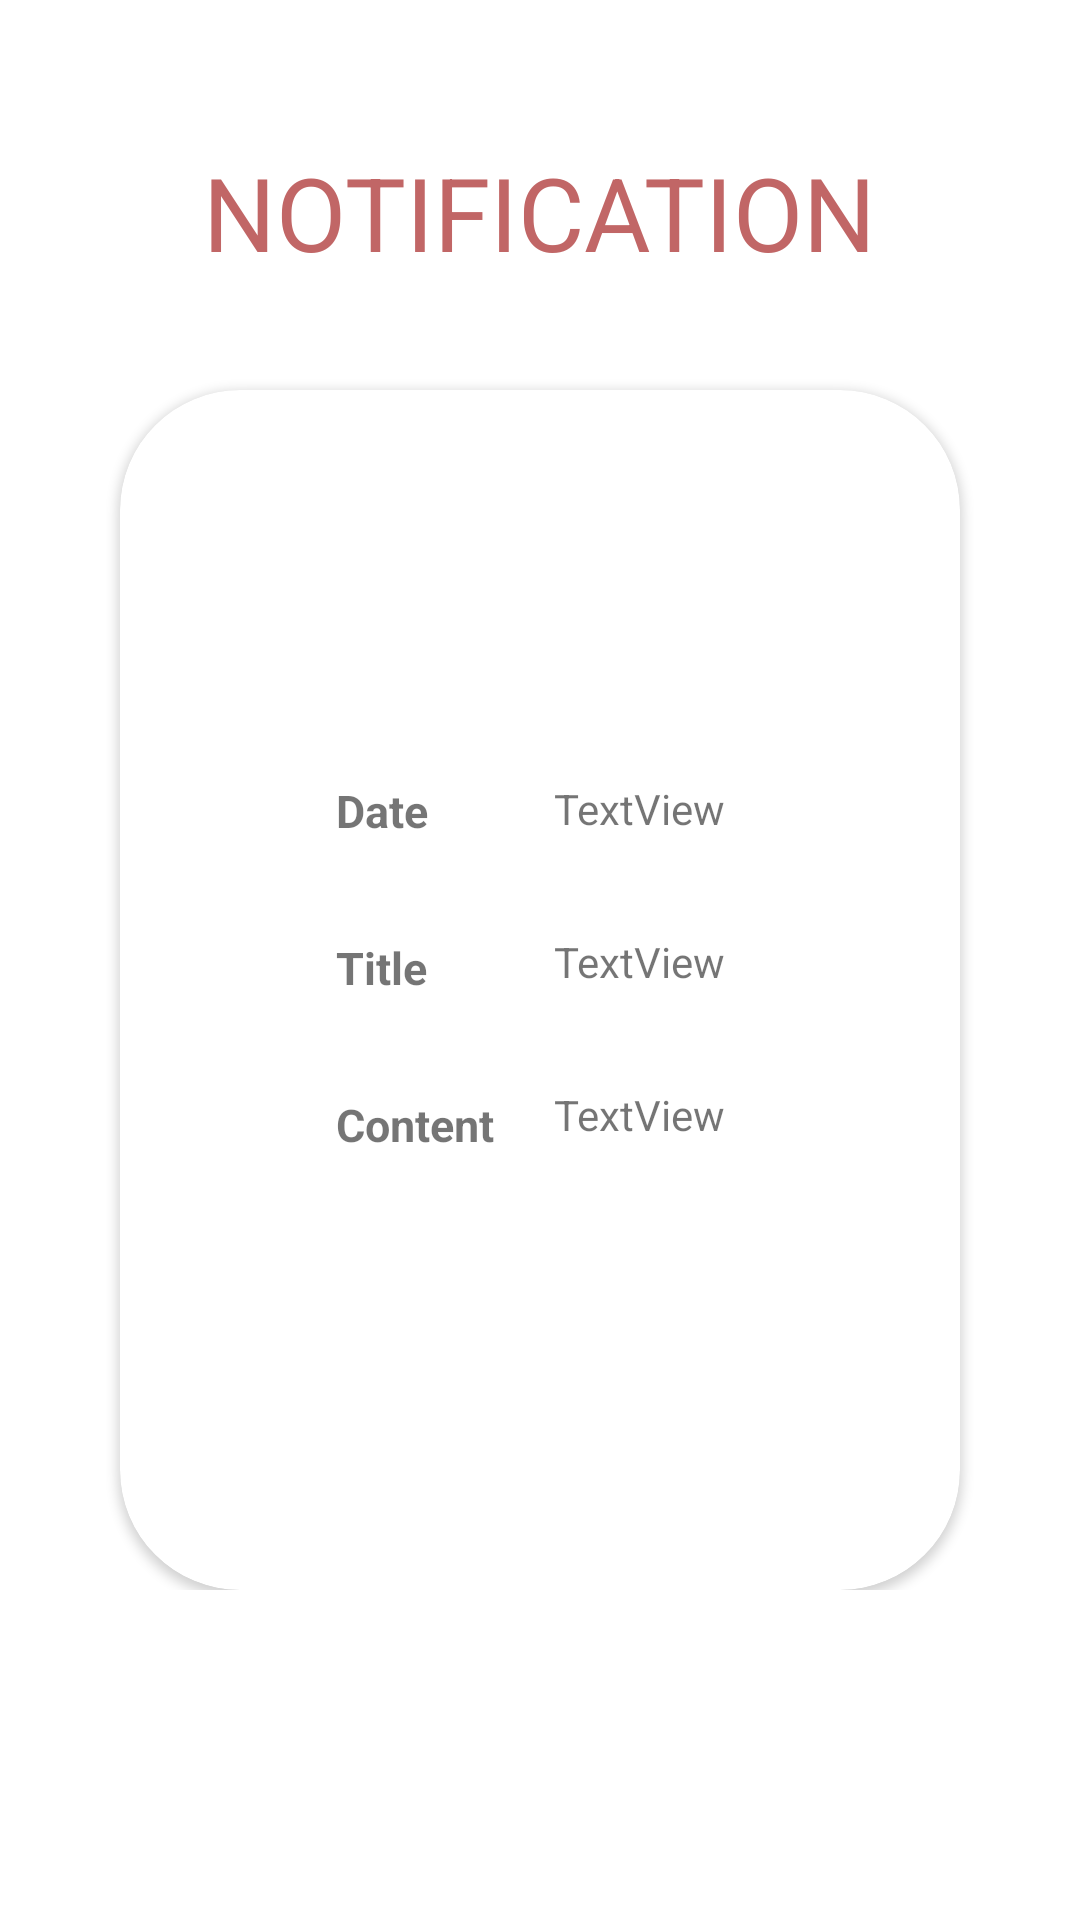

Write the Android layout XML for this screen, with the resource values it uses.
<!-- AndroidManifest.xml: application theme Theme.StaffManagement -->
<!-- res/layout/activity_view_notification.xml -->
<?xml version="1.0" encoding="utf-8"?>
<androidx.constraintlayout.widget.ConstraintLayout xmlns:android="http://schemas.android.com/apk/res/android"
    xmlns:app="http://schemas.android.com/apk/res-auto"
    xmlns:tools="http://schemas.android.com/tools"
    android:layout_width="match_parent"
    android:layout_height="match_parent"
    android:background="@drawable/background"
    tools:context=".View_notification">

    <TextView
        android:id="@+id/textView37"
        android:layout_width="wrap_content"
        android:layout_height="wrap_content"
        android:layout_marginStart="32dp"
        android:layout_marginTop="48dp"
        android:layout_marginEnd="32dp"
        android:text="NOTIFICATION"
        android:textColor="#C16666"
        android:textColorHighlight="#C15151"
        android:textSize="34sp"
        app:layout_constraintEnd_toEndOf="parent"
        app:layout_constraintStart_toStartOf="parent"
        app:layout_constraintTop_toTopOf="parent" />

    <LinearLayout
        android:layout_marginLeft="20dp"
        android:layout_marginRight="20dp"
        android:layout_width="match_parent"
        android:layout_height="wrap_content"
        android:layout_marginTop="120dp"
        android:orientation="vertical"
        app:layout_constraintTop_toTopOf="parent">

        <androidx.cardview.widget.CardView
            android:layout_width="match_parent"
            android:layout_height="400dp"
            android:layout_marginLeft="20dp"
            app:cardCornerRadius="40dp"
            android:layout_marginTop="10dp"
            android:layout_marginRight="20dp">

            <androidx.constraintlayout.widget.ConstraintLayout
                android:layout_width="match_parent"
                android:layout_height="match_parent"
                android:layout_marginLeft="20dp"
                android:layout_marginRight="20dp">

                <TextView
                    android:id="@+id/textView43"
                    android:layout_width="wrap_content"
                    android:layout_height="wrap_content"
                    android:layout_marginStart="52dp"
                    android:layout_marginTop="130dp"
                    android:text="Date"
                    android:textSize="15dp"
                    android:textStyle="bold"
                    app:layout_constraintStart_toStartOf="parent"
                    app:layout_constraintTop_toTopOf="parent" />

                <TextView
                    android:id="@+id/textView44"
                    android:layout_width="wrap_content"
                    android:layout_height="wrap_content"
                    android:layout_marginStart="52dp"
                    android:layout_marginTop="32dp"
                    android:text="Title"
                    android:textSize="15dp"
                    android:textStyle="bold"
                    app:layout_constraintStart_toStartOf="parent"
                    app:layout_constraintTop_toBottomOf="@+id/textView43" />

                <TextView
                    android:id="@+id/textView45"
                    android:layout_width="wrap_content"
                    android:layout_height="wrap_content"
                    android:layout_marginStart="52dp"
                    android:layout_marginTop="32dp"
                    android:text="Content"
                    android:textSize="15dp"
                    android:textStyle="bold"
                    app:layout_constraintStart_toStartOf="parent"
                    app:layout_constraintTop_toBottomOf="@+id/textView44" />

                <TextView
                    android:id="@+id/textView46"
                    android:layout_width="wrap_content"
                    android:layout_height="wrap_content"
                    android:layout_marginStart="20dp"
                    android:layout_marginTop="130dp"
                    android:text="TextView"
                    app:layout_constraintStart_toEndOf="@+id/textView45"
                    app:layout_constraintTop_toTopOf="parent" />

                <TextView
                    android:id="@+id/textView47"
                    android:layout_width="wrap_content"
                    android:layout_height="wrap_content"
                    android:layout_marginStart="20dp"
                    android:layout_marginTop="32dp"
                    android:text="TextView"
                    app:layout_constraintStart_toEndOf="@+id/textView45"
                    app:layout_constraintTop_toBottomOf="@+id/textView46" />

                <TextView
                    android:id="@+id/textView48"
                    android:layout_width="wrap_content"
                    android:layout_height="wrap_content"
                    android:layout_marginStart="20dp"
                    android:layout_marginTop="32dp"
                    android:text="TextView"
                    app:layout_constraintStart_toEndOf="@+id/textView45"
                    app:layout_constraintTop_toBottomOf="@+id/textView47" />
            </androidx.constraintlayout.widget.ConstraintLayout>
        </androidx.cardview.widget.CardView>
    </LinearLayout>

</androidx.constraintlayout.widget.ConstraintLayout>
<!-- resources referenced by this layout -->
<resources>
  <style name="Theme.StaffManagement" parent="Theme.MaterialComponents.DayNight.DarkActionBar">
          
          <item name="colorPrimary">@color/purple_500</item>
          <item name="colorPrimaryVariant">@color/purple_700</item>
          <item name="colorOnPrimary">@color/white</item>
          
          <item name="colorSecondary">@color/teal_200</item>
          <item name="colorSecondaryVariant">@color/teal_700</item>
          <item name="colorOnSecondary">@color/black</item>
          
          <item name="android:statusBarColor">?attr/colorPrimaryVariant</item>
          
      </style>
  <color name="purple_500">#FF6200EE</color>
  <color name="purple_700">#FF3700B3</color>
  <color name="white">#FFFFFFFF</color>
  <color name="teal_200">#FF03DAC5</color>
  <color name="teal_700">#FF018786</color>
  <color name="black">#FF000000</color>
</resources>
